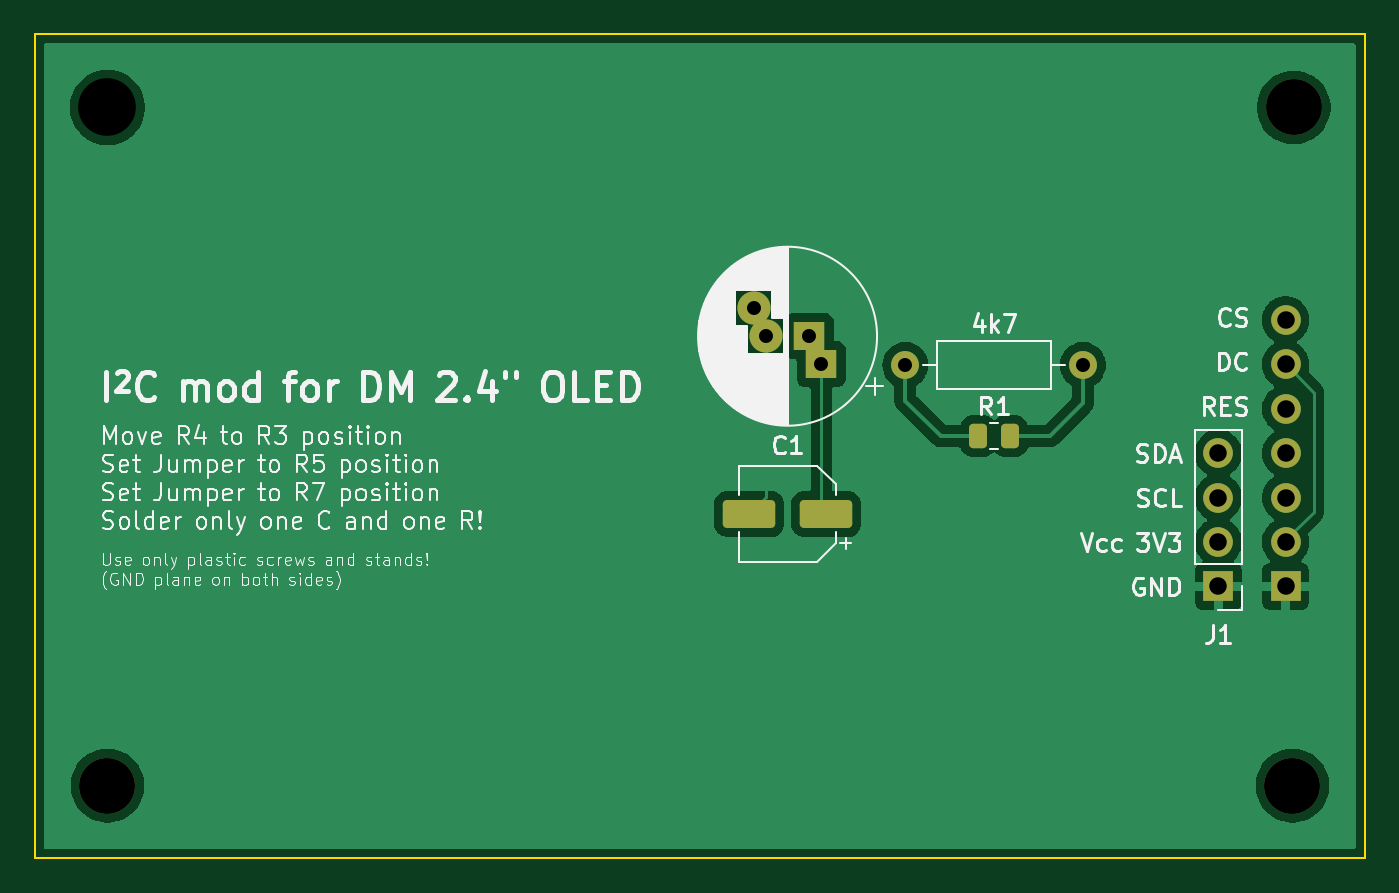
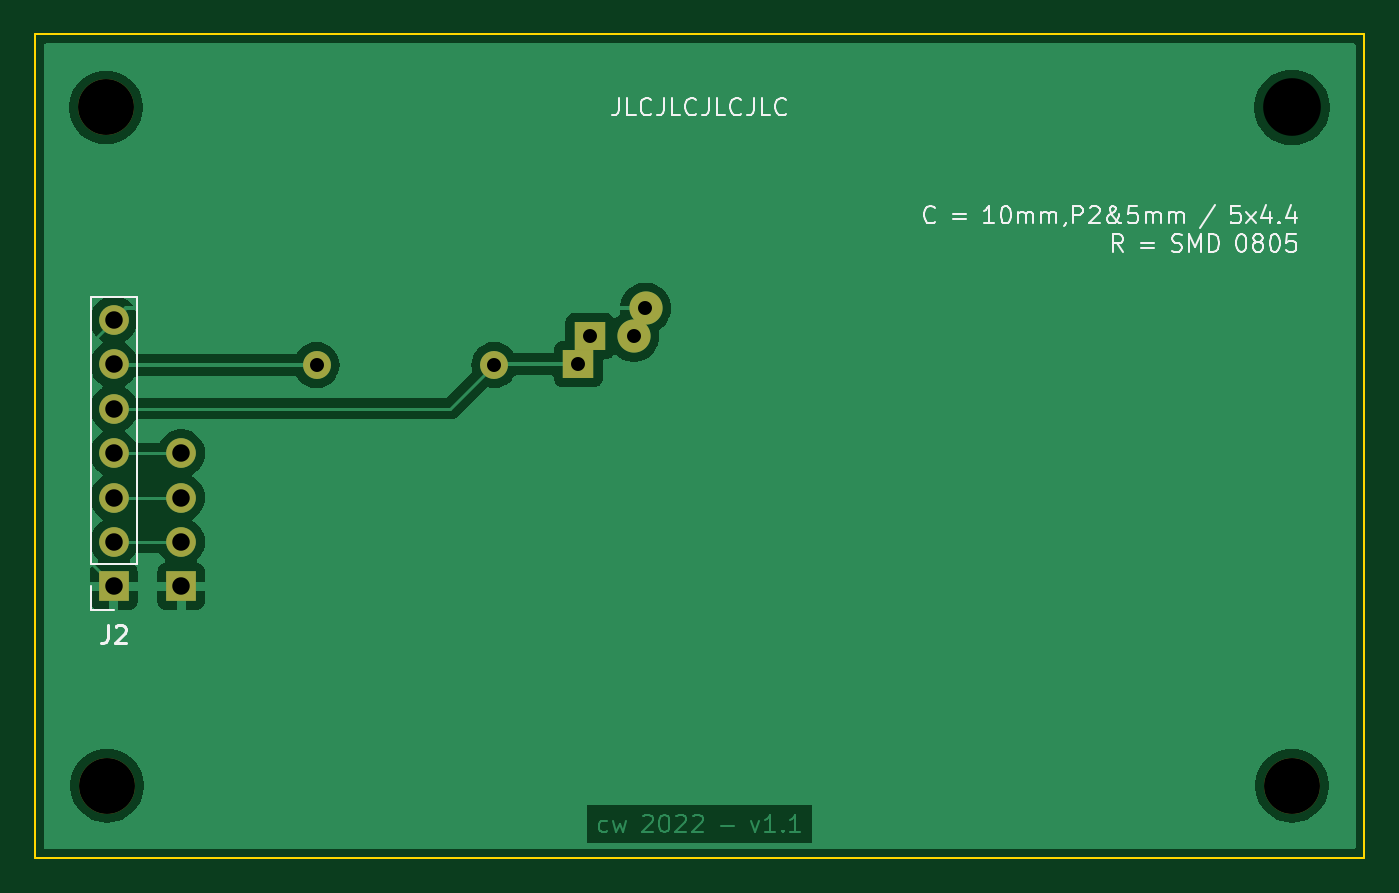
Circuit board: 11 layer files. Board 76.1 x 47.1 mm.
- bottom_copper: freeDSP-aurora-extension-i2C-mod-display-B_Cu.gbr (41902 bytes)
- bottom_mask: freeDSP-aurora-extension-i2C-mod-display-B_Mask.gbr (1468 bytes)
- paste: freeDSP-aurora-extension-i2C-mod-display-B_Paste.gbr (523 bytes)
- bottom_silk: freeDSP-aurora-extension-i2C-mod-display-B_Silkscreen.gbr (22251 bytes)
- outline: freeDSP-aurora-extension-i2C-mod-display-Edge_Cuts.gbr (753 bytes)
- top_copper: freeDSP-aurora-extension-i2C-mod-display-F_Cu.gbr (53195 bytes)
- top_mask: freeDSP-aurora-extension-i2C-mod-display-F_Mask.gbr (2369 bytes)
- paste: freeDSP-aurora-extension-i2C-mod-display-F_Paste.gbr (1424 bytes)
- top_silk: freeDSP-aurora-extension-i2C-mod-display-F_Silkscreen.gbr (106096 bytes)
- drill: freeDSP-aurora-extension-i2C-mod-display-NPTH.drl (506 bytes)
- drill: freeDSP-aurora-extension-i2C-mod-display-PTH.drl (685 bytes)

=== bottom_copper: freeDSP-aurora-extension-i2C-mod-display-B_Cu.gbr (41902 bytes, source omitted) ===
=== bottom_mask: freeDSP-aurora-extension-i2C-mod-display-B_Mask.gbr ===
%TF.GenerationSoftware,KiCad,Pcbnew,(6.99.0-1006-g2560c8f31b)*%
%TF.CreationDate,2022-03-06T12:20:51+01:00*%
%TF.ProjectId,freeDSP-aurora-extension-i2C-mod-display,66726565-4453-4502-9d61-75726f72612d,v1.1*%
%TF.SameCoordinates,Original*%
%TF.FileFunction,Soldermask,Bot*%
%TF.FilePolarity,Negative*%
%FSLAX46Y46*%
G04 Gerber Fmt 4.6, Leading zero omitted, Abs format (unit mm)*
G04 Created by KiCad (PCBNEW (6.99.0-1006-g2560c8f31b)) date 2022-03-06 12:20:51*
%MOMM*%
%LPD*%
G01*
G04 APERTURE LIST*
%ADD10R,1.700000X1.700000*%
%ADD11O,1.700000X1.700000*%
%ADD12C,3.200000*%
%ADD13R,1.800000X1.600000*%
%ADD14C,1.900000*%
%ADD15C,1.600000*%
%ADD16O,1.600000X1.600000*%
G04 APERTURE END LIST*
D10*
%TO.C,J1*%
X165988999Y-106641999D03*
D11*
X165988999Y-104101999D03*
X165988999Y-101561999D03*
X165988999Y-99021999D03*
%TD*%
D12*
%TO.C,REF\u002A\u002A*%
X170299000Y-79242000D03*
%TD*%
%TO.C,REF\u002A\u002A*%
X102439000Y-118042000D03*
%TD*%
D13*
%TO.C,C1*%
X143266613Y-93928999D03*
X142595676Y-92328999D03*
D14*
X140095677Y-92329000D03*
X139424740Y-90729000D03*
%TD*%
D15*
%TO.C,R1*%
X158242000Y-93980000D03*
D16*
X148081999Y-93979999D03*
%TD*%
D12*
%TO.C,REF\u002A\u002A*%
X102439000Y-79242000D03*
%TD*%
%TO.C,REF\u002A\u002A*%
X170229000Y-118042000D03*
%TD*%
D10*
%TO.C,J2*%
X169838999Y-106641999D03*
D11*
X169838999Y-104101999D03*
X169838999Y-101561999D03*
X169838999Y-99021999D03*
X169838999Y-96481999D03*
X169838999Y-93941999D03*
X169838999Y-91401999D03*
%TD*%
M02*

=== paste: freeDSP-aurora-extension-i2C-mod-display-B_Paste.gbr ===
%TF.GenerationSoftware,KiCad,Pcbnew,(6.99.0-1006-g2560c8f31b)*%
%TF.CreationDate,2022-03-06T12:20:51+01:00*%
%TF.ProjectId,freeDSP-aurora-extension-i2C-mod-display,66726565-4453-4502-9d61-75726f72612d,v1.1*%
%TF.SameCoordinates,Original*%
%TF.FileFunction,Paste,Bot*%
%TF.FilePolarity,Positive*%
%FSLAX46Y46*%
G04 Gerber Fmt 4.6, Leading zero omitted, Abs format (unit mm)*
G04 Created by KiCad (PCBNEW (6.99.0-1006-g2560c8f31b)) date 2022-03-06 12:20:51*
%MOMM*%
%LPD*%
G01*
G04 APERTURE LIST*
G04 APERTURE END LIST*
M02*

=== bottom_silk: freeDSP-aurora-extension-i2C-mod-display-B_Silkscreen.gbr (22251 bytes, source omitted) ===
=== outline: freeDSP-aurora-extension-i2C-mod-display-Edge_Cuts.gbr ===
%TF.GenerationSoftware,KiCad,Pcbnew,(6.99.0-1006-g2560c8f31b)*%
%TF.CreationDate,2022-03-06T12:20:51+01:00*%
%TF.ProjectId,freeDSP-aurora-extension-i2C-mod-display,66726565-4453-4502-9d61-75726f72612d,v1.1*%
%TF.SameCoordinates,Original*%
%TF.FileFunction,Profile,NP*%
%FSLAX46Y46*%
G04 Gerber Fmt 4.6, Leading zero omitted, Abs format (unit mm)*
G04 Created by KiCad (PCBNEW (6.99.0-1006-g2560c8f31b)) date 2022-03-06 12:20:51*
%MOMM*%
%LPD*%
G01*
G04 APERTURE LIST*
%TA.AperFunction,Profile*%
%ADD10C,0.100000*%
%TD*%
G04 APERTURE END LIST*
D10*
X98298000Y-75057000D02*
X174355000Y-75057000D01*
X98298000Y-122174000D02*
X174355000Y-122174000D01*
X98298000Y-75057000D02*
X98298000Y-122174000D01*
X174355000Y-75057000D02*
X174355000Y-122174000D01*
M02*

=== top_copper: freeDSP-aurora-extension-i2C-mod-display-F_Cu.gbr (53195 bytes, source omitted) ===
=== top_mask: freeDSP-aurora-extension-i2C-mod-display-F_Mask.gbr (2369 bytes, source withheld) ===
=== paste: freeDSP-aurora-extension-i2C-mod-display-F_Paste.gbr (1424 bytes, source withheld) ===
=== top_silk: freeDSP-aurora-extension-i2C-mod-display-F_Silkscreen.gbr (106096 bytes, source omitted) ===
=== drill: freeDSP-aurora-extension-i2C-mod-display-NPTH.drl ===
M48
; DRILL file {KiCad (6.99.0-1006-g2560c8f31b)} date 2022 March 06, Sunday 12:20:55
; FORMAT={-:-/ absolute / inch / decimal}
; #@! TF.CreationDate,2022-03-06T12:20:55+01:00
; #@! TF.GenerationSoftware,Kicad,Pcbnew,(6.99.0-1006-g2560c8f31b)
; #@! TF.FileFunction,NonPlated,1,2,NPTH
FMAT,2
INCH
; #@! TA.AperFunction,NonPlated,NPTH,ComponentDrill
T1C0.1260
; #@! TA.AperFunction,NonPlated,NPTH,ComponentDrill
T2C0.1299
%
G90
G05
T1
X4.033Y-4.6473
X6.7019Y-4.6473
X6.7047Y-3.1198
T2
X4.033Y-3.1198
T0
M30

=== drill: freeDSP-aurora-extension-i2C-mod-display-PTH.drl ===
M48
; DRILL file {KiCad (6.99.0-1006-g2560c8f31b)} date 2022 March 06, Sunday 12:20:55
; FORMAT={-:-/ absolute / inch / decimal}
; #@! TF.CreationDate,2022-03-06T12:20:55+01:00
; #@! TF.GenerationSoftware,Kicad,Pcbnew,(6.99.0-1006-g2560c8f31b)
; #@! TF.FileFunction,Plated,1,2,PTH
FMAT,2
INCH
; #@! TA.AperFunction,Plated,PTH,ComponentDrill
T1C0.0315
; #@! TA.AperFunction,Plated,PTH,ComponentDrill
T2C0.0394
%
G90
G05
T1
X5.4892Y-3.572
X5.5156Y-3.635
X5.614Y-3.635
X5.6404Y-3.698
X5.83Y-3.7
X6.23Y-3.7
T2
X6.535Y-3.8985
X6.535Y-3.9985
X6.535Y-4.0985
X6.535Y-4.1985
X6.6866Y-3.5985
X6.6866Y-3.6985
X6.6866Y-3.7985
X6.6866Y-3.8985
X6.6866Y-3.9985
X6.6866Y-4.0985
X6.6866Y-4.1985
T0
M30

